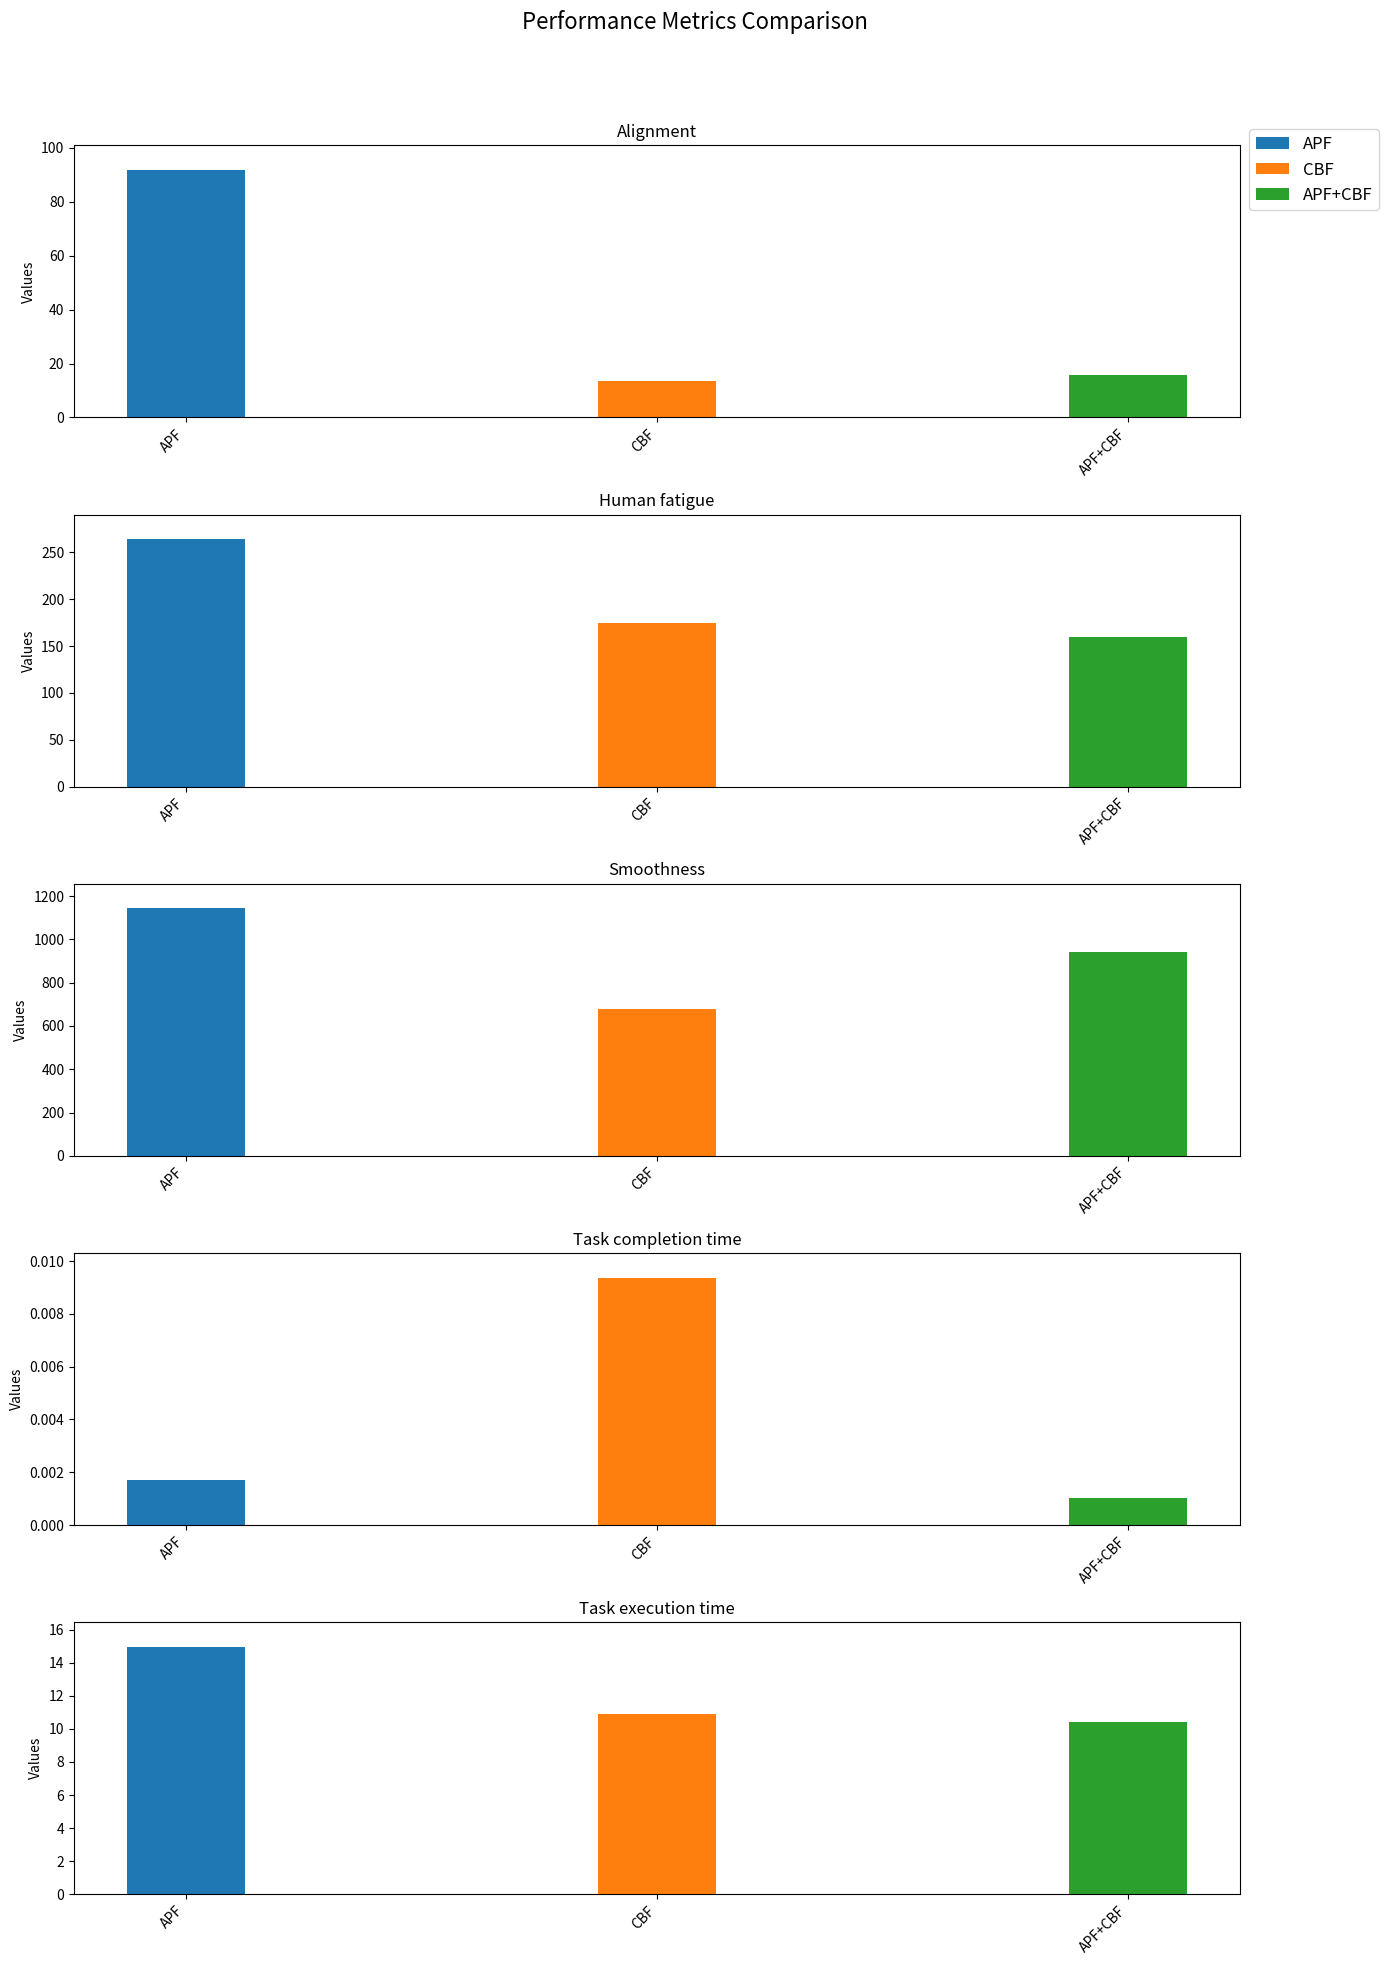
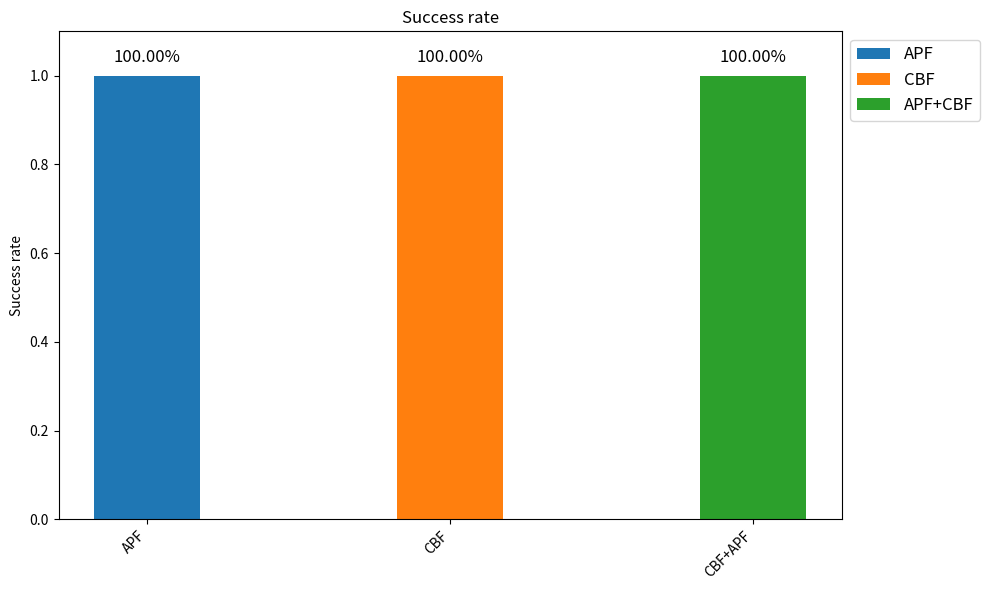
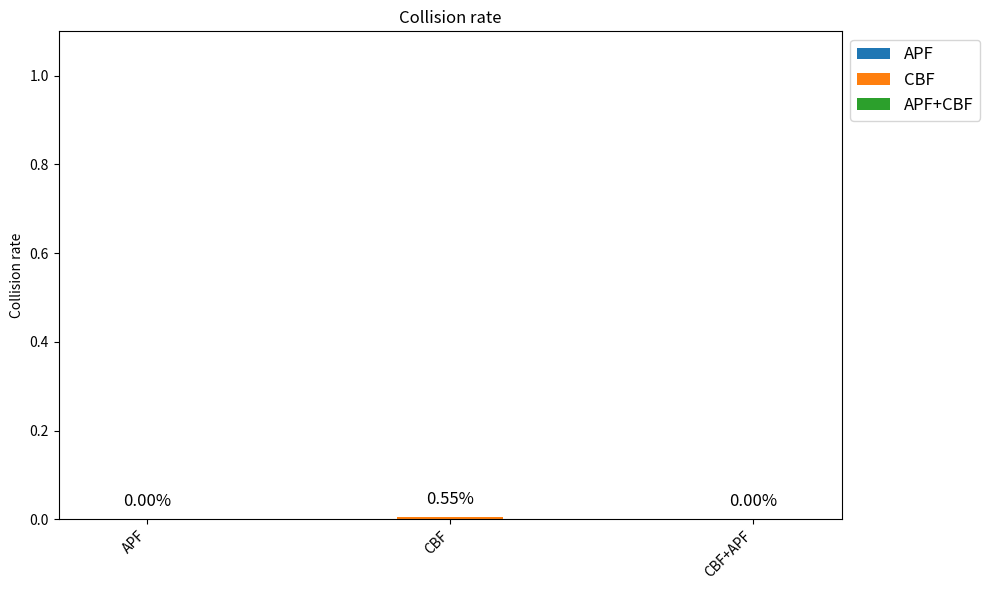

Write the Python code that produced these figures, in order.
import matplotlib.pyplot as plt
import numpy as np

# Metrics dictionary
stats_dict = {
    'APF': {
        'task_completion_time': 0.0017127990722656,
        'task_execution_time': 14.958674907684326,
        'smoothness': 1142.425896629985,
        'alignment': 91.68546905404799,
        'collisions': 0,
        'collision_rate': 0.0,
        'success': True,
        'success_rate': 1.0,
        'human_fatigue': 264
    },
    'CBF': {
        'task_completion_time': 0.0093717575073242,
        'task_execution_time': 10.885072946548462,
        'smoothness': 676.5566562918513,
        'alignment': 13.569569292790934,
        'collisions': 1,
        'collision_rate': 0.00546448087431694,
        'success': True,
        'success_rate': 1.0,
        'human_fatigue': 175
    },
    'APF+CBF': {
        'task_completion_time': 0.0010397434234619,
        'task_execution_time': 10.413661241531372,
        'smoothness': 940.3033229183113,
        'alignment': 15.636470260463245,
        'collisions': 0,
        'collision_rate': 0.0,
        'success': True,
        'success_rate': 1.0,
        'human_fatigue': 160
    },
}

# Define colors for each method based on the new image
colors = ['#1f77b4', '#ff7f0e', '#2ca02c']  # Blue, Orange, Green

# Plot individual metrics
def plot_individual_metrics(stats_dict):
    all_metrics = set()
    for stats in stats_dict.values():
        all_metrics.update(stats.keys())

    # Discard non-relevant metrics for plotting
    all_metrics.discard('success')
    all_metrics.discard('success_rate')
    all_metrics.discard('collisions')
    all_metrics.discard('collision_rate')

    fig, axes = plt.subplots(len(all_metrics), 1, figsize=(14, 4 * len(all_metrics)))
    fig.suptitle('Performance Metrics Comparison', fontsize=16)

    bar_width = 0.25
    x = np.arange(len(stats_dict))

    if len(all_metrics) == 1:
        axes = [axes]

    for i, metric in enumerate(sorted(all_metrics)):
        ax = axes[i]
        values = [stats_dict[method].get(metric, np.nan) for method in stats_dict.keys()]
        bars = ax.bar(x, values, bar_width, color=colors)

        # 修改标题，去掉下划线并首字母大写
        formatted_metric = metric.replace('_', ' ').capitalize()
        ax.set_title(formatted_metric)

        ax.set_ylabel('Values')
        ax.set_xticks(x)
        ax.set_xticklabels(list(stats_dict.keys()), rotation=45, ha='right')
        ax.set_ylim(0, max(values) * 1.1)  # Set y-axis limit slightly higher than max value

    plt.tight_layout(rect=[0, 0, 0.9, 0.95])

    # 自定义图例的位置
    fig.legend(bars, stats_dict.keys(), loc='center left', bbox_to_anchor=(0.89, 0.9), fontsize=12)
    plt.show()


# Plot rate metrics
def plot_rate(stats_dict, rate_type='success_rate', new_labels=None):
    fig, ax = plt.subplots(figsize=(10, 6))
    files = list(stats_dict.keys())
    rates = [stats_dict[file].get(rate_type, np.nan) for file in files]

    bar_width = 0.35
    x = np.arange(len(files))  # Ensure this matches the number of files

    bars = ax.bar(x, rates, bar_width, color=colors)

    # 修改标题，去掉下划线并首字母大写
    formatted_rate_type = rate_type.replace('_', ' ').capitalize()
    ax.set_ylabel(formatted_rate_type)
    ax.set_title(formatted_rate_type)

    if new_labels is None or len(new_labels) != len(files):
        new_labels = files  # Fallback to using file names if lengths don't match

    ax.set_xticks(x)
    ax.set_xticklabels(new_labels, rotation=45, ha='right')
    ax.set_ylim(0, 1.1)

    for i, v in enumerate(rates):
        ax.text(i, v + 0.03, f"{v:.2%}", ha='center', fontsize=12)

    # 自定义图例的位置
    ax.legend(bars, stats_dict.keys(), loc='upper left', bbox_to_anchor=(1, 1), fontsize=12)
    plt.tight_layout()
    plt.show()


# Custom labels for the X-axis (optional)
new_labels = ['APF', 'CBF', 'CBF+APF']

# Plot performance metrics
plot_individual_metrics(stats_dict)

# Plot success rate with custom labels
plot_rate(stats_dict, rate_type='success_rate', new_labels=new_labels)

# Plot collision rate with custom labels
plot_rate(stats_dict, rate_type='collision_rate', new_labels=new_labels)
